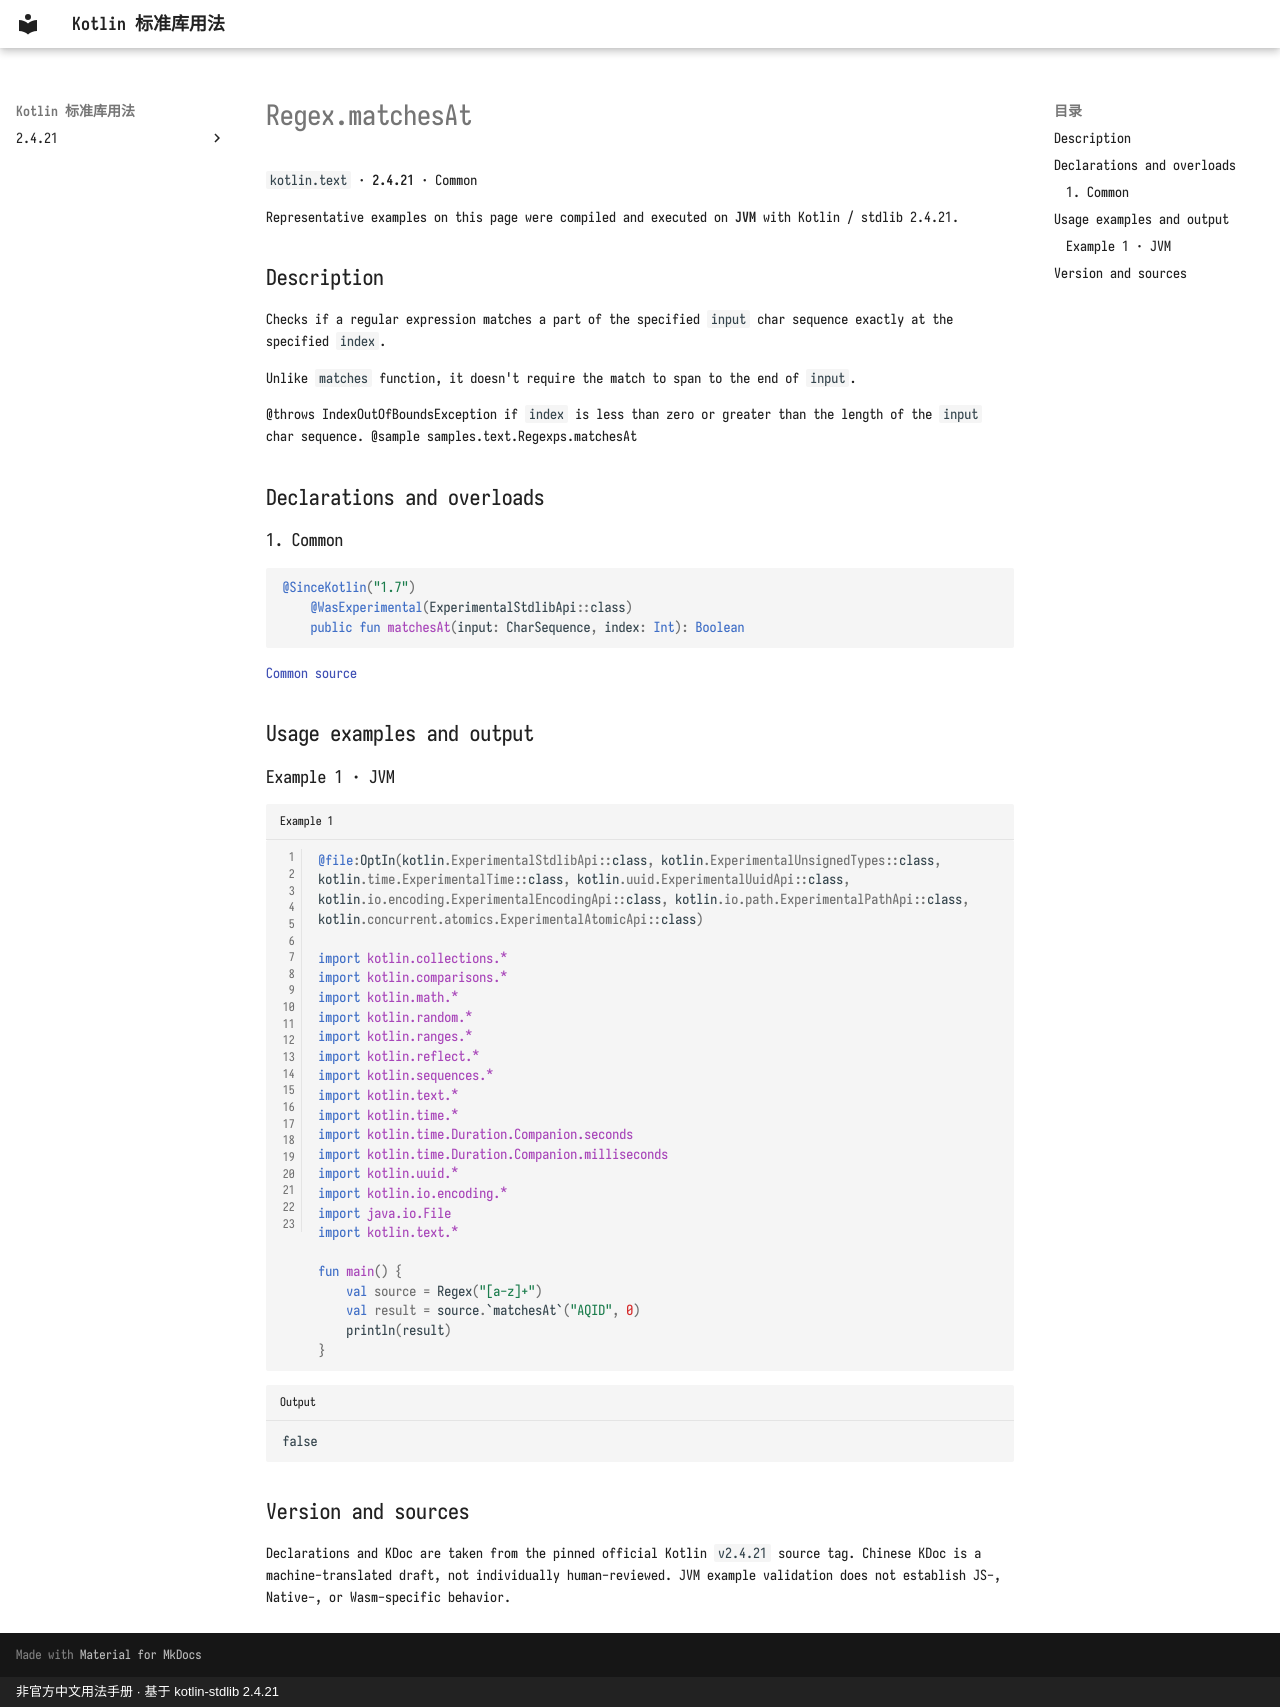

repository: oooooooko/kotlin-stdlib-docs · page: en/api/kotlin.text/regex-matchesat--4c6112bf/index.html · generator: mkdocs · copyright: 非官方中文用法手册 · 基于 kotlin-stdlib 2.4.21

# Regex.matchesAt

`kotlin.text` · **2.4.21** · Common

Representative examples on this page were compiled and executed on **JVM** with Kotlin / stdlib 2.4.21.

## Description

Checks if a regular expression matches a part of the specified `input` char sequence
exactly at the specified `index`.

Unlike `matches` function, it doesn't require the match to span to the end of `input`.

@throws IndexOutOfBoundsException if `index` is less than zero or greater than the length of the `input` char sequence.
@sample samples.text.Regexps.matchesAt

## Declarations and overloads

### 1. Common

```kotlin
@SinceKotlin("1.7")
    @WasExperimental(ExperimentalStdlibApi::class)
    public fun matchesAt(input: CharSequence, index: Int): Boolean
```

[Common source](https://github.com/JetBrains/kotlin/blob/v2.4.21/libraries/stdlib/common/src/kotlin/TextH.kt#L53)

## Usage examples and output

### Example 1 · JVM

```kotlin title="Example 1" linenums="1"
@file:OptIn(kotlin.ExperimentalStdlibApi::class, kotlin.ExperimentalUnsignedTypes::class, kotlin.time.ExperimentalTime::class, kotlin.uuid.ExperimentalUuidApi::class, kotlin.io.encoding.ExperimentalEncodingApi::class, kotlin.io.path.ExperimentalPathApi::class, kotlin.concurrent.atomics.ExperimentalAtomicApi::class)

import kotlin.collections.*
import kotlin.comparisons.*
import kotlin.math.*
import kotlin.random.*
import kotlin.ranges.*
import kotlin.reflect.*
import kotlin.sequences.*
import kotlin.text.*
import kotlin.time.*
import kotlin.time.Duration.Companion.seconds
import kotlin.time.Duration.Companion.milliseconds
import kotlin.uuid.*
import kotlin.io.encoding.*
import java.io.File
import kotlin.text.*

fun main() {
    val source = Regex("[a-z]+")
    val result = source.`matchesAt`("AQID", 0)
    println(result)
}
```

```text title="Output"
false
```

## Version and sources

Declarations and KDoc are taken from the pinned official Kotlin `v2.4.21` source tag. Chinese KDoc is a machine-translated draft, not individually human-reviewed. JVM example validation does not establish JS-, Native-, or Wasm-specific behavior.
